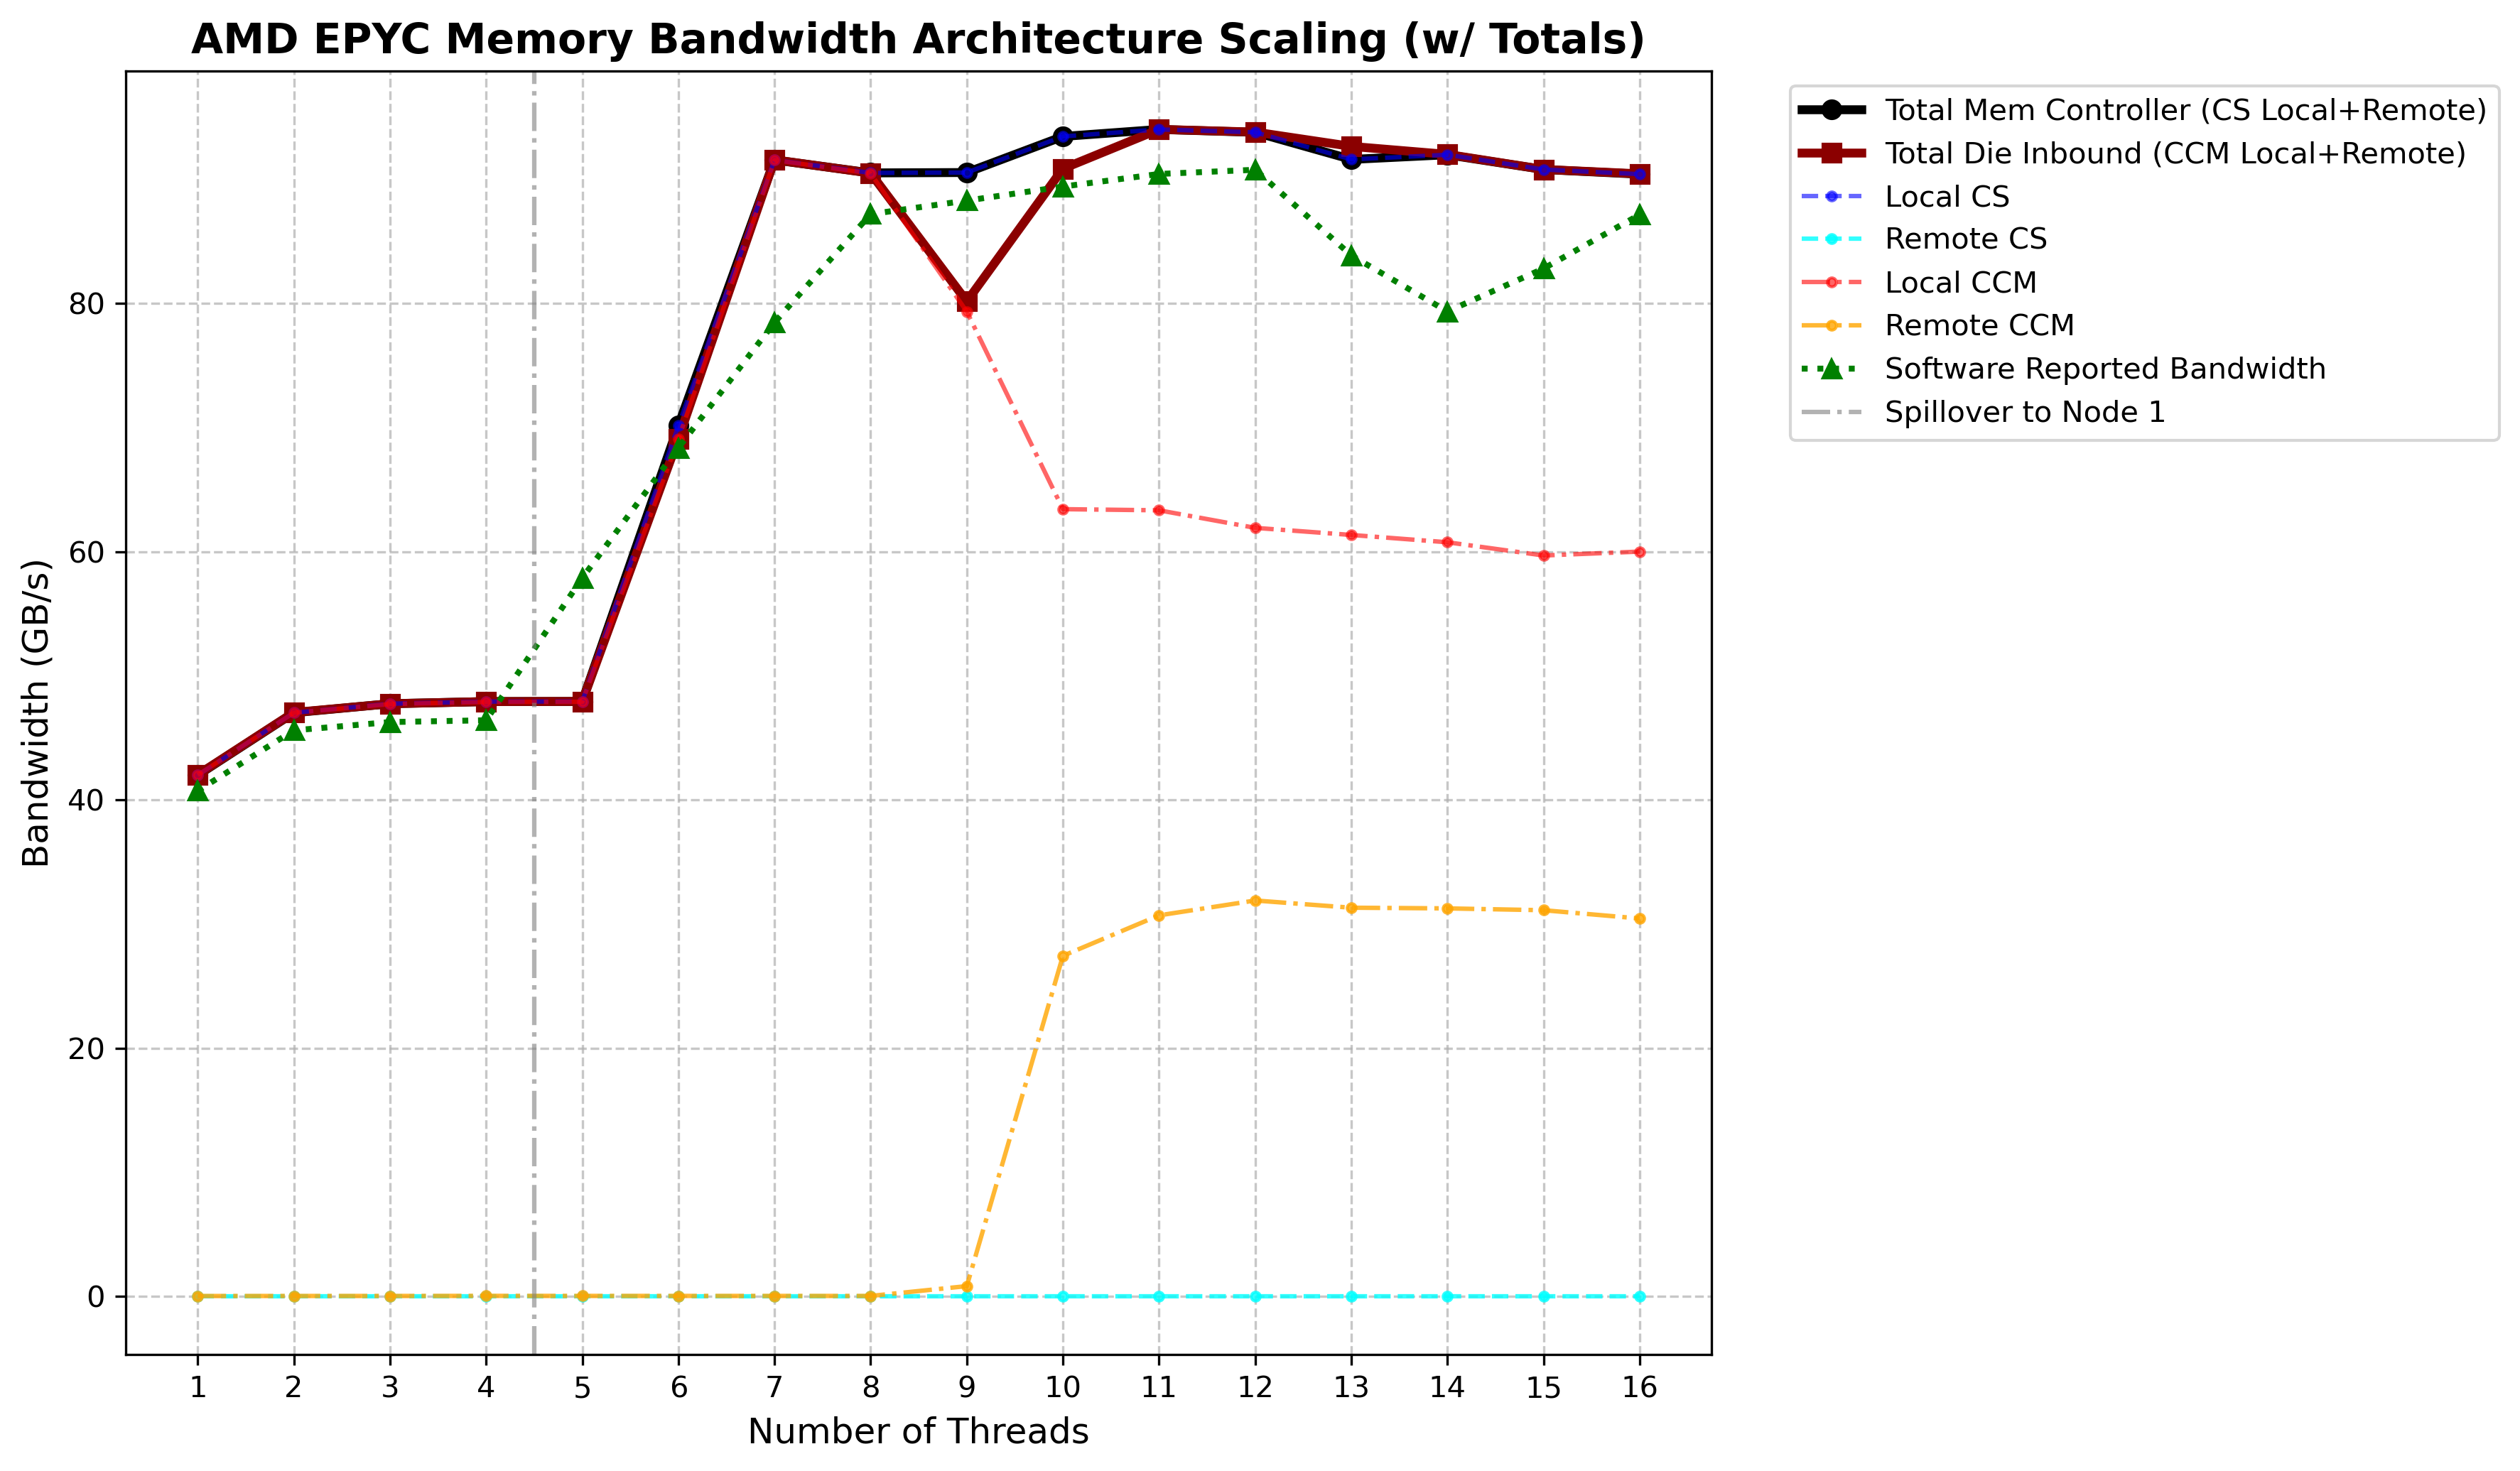

The data file committed next to this chart (first rows):
Threads, Software Reported (GB/s), Local CS (GB/s), Remote CS (GB/s), Total Combined CS (GB/s), Local CCM (GB/s), Remote CCM (GB/s), Total Combined CCM (GB/s)
1, 40.74, 42.00, 0.00, 42.00, 42.01, 0.02, 42.03
2, 45.61, 47.03, 0.00, 47.03, 47.03, 0.03, 47.05
3, 46.28, 47.76, 0.00, 47.76, 47.73, 0.03, 47.75
4, 46.42, 47.93, 0.00, 47.93, 47.89, 0.03, 47.93
5, 57.89, 47.94, 0.00, 47.94, 47.91, 0.03, 47.94
6, 68.38, 70.17, 0.00, 70.17, 69.09, 0.03, 69.12
7, 78.48, 91.58, 0.00, 91.58, 91.56, 0.03, 91.59
8, 87.22, 90.53, 0.00, 90.53, 90.49, 0.03, 90.52
9, 88.30, 90.56, 0.00, 90.56, 79.36, 0.82, 80.18
10, 89.43, 93.47, 0.00, 93.47, 63.44, 27.44, 90.87
11, 90.45, 94.04, 0.00, 94.04, 63.34, 30.70, 94.04
12, 90.79, 93.81, 0.00, 93.81, 61.93, 31.90, 93.83
13, 83.88, 91.62, 0.00, 91.62, 61.36, 31.32, 92.67
14, 79.37, 92.00, 0.00, 92.00, 60.77, 31.26, 92.03
15, 82.83, 90.81, 0.00, 90.81, 59.70, 31.11, 90.81
16, 87.17, 90.43, 0.00, 90.43, 60.02, 30.45, 90.46
